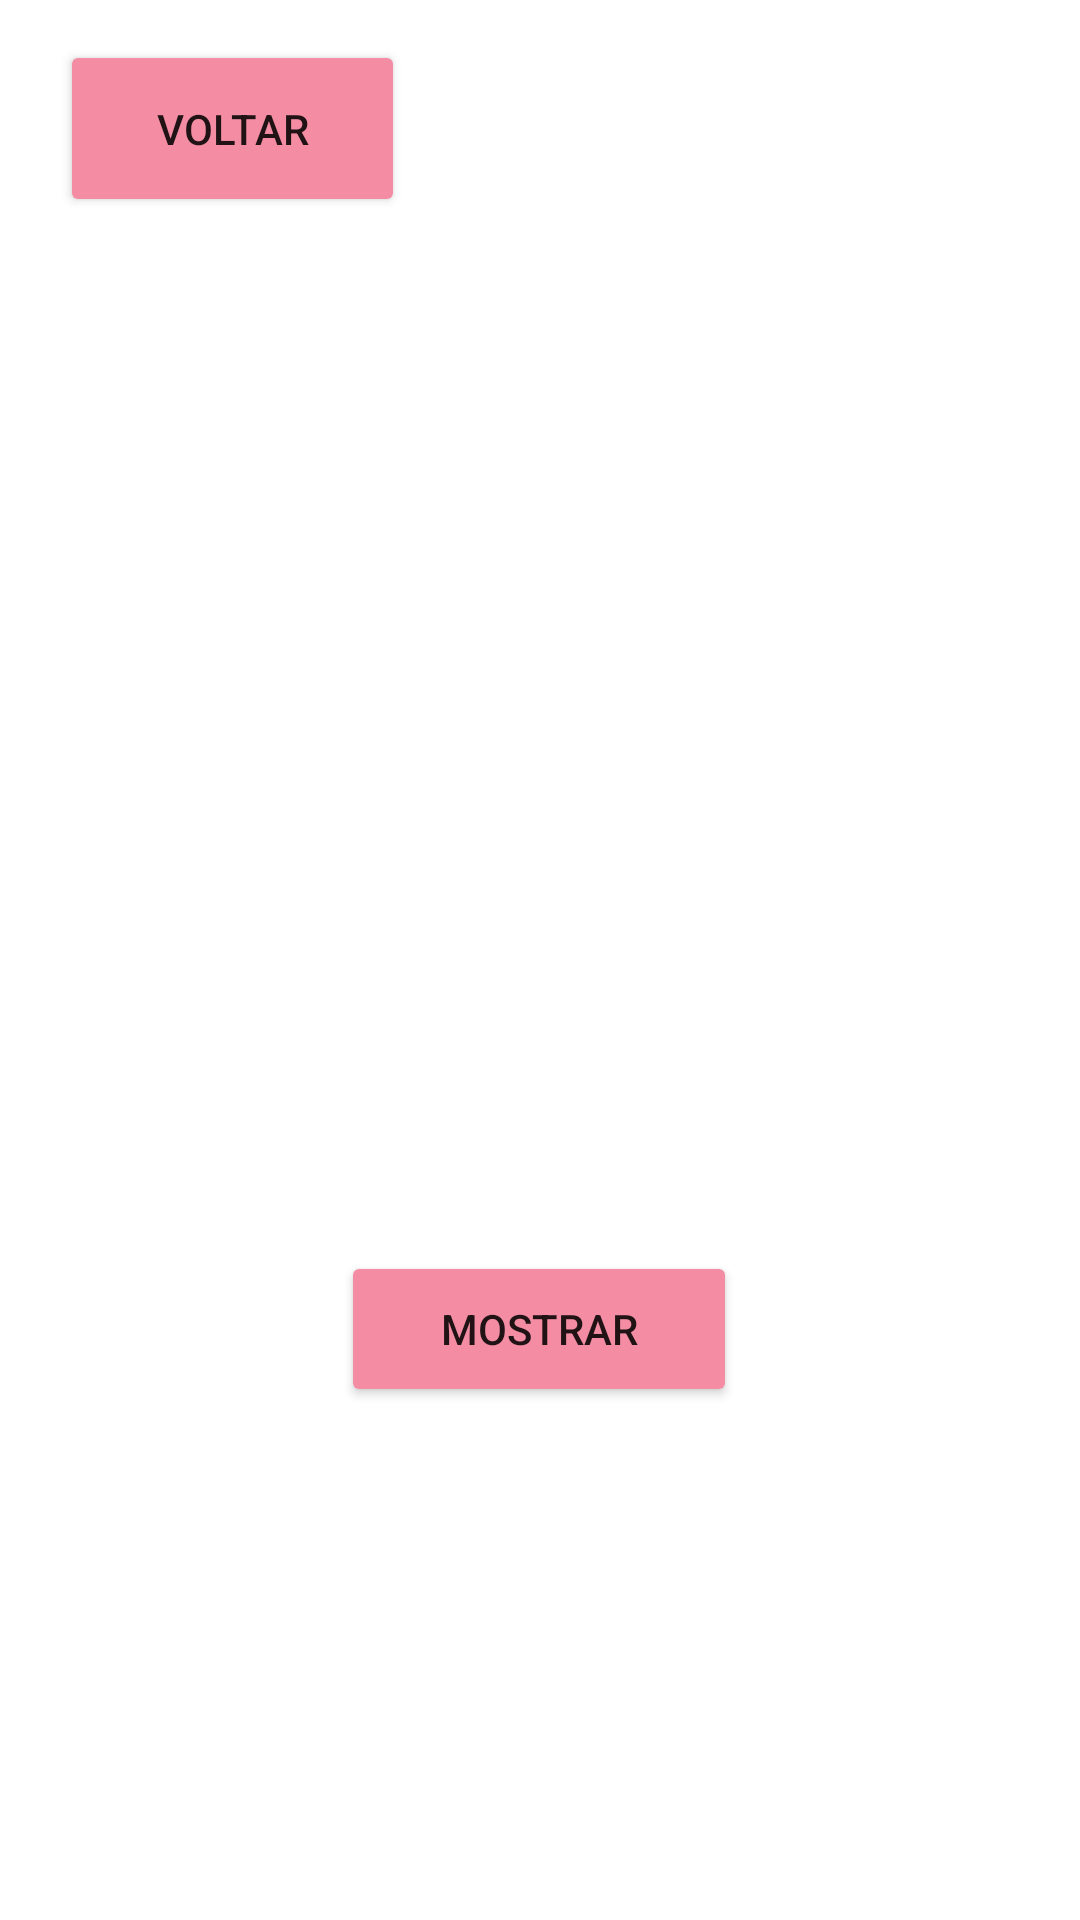

Android layout source for this screen:
<!-- AndroidManifest.xml: application theme Theme.Gravidinhas -->
<!-- res/layout/activity_vizualizar.xml -->
<?xml version="1.0" encoding="utf-8"?>
<androidx.constraintlayout.widget.ConstraintLayout xmlns:android="http://schemas.android.com/apk/res/android"
    xmlns:app="http://schemas.android.com/apk/res-auto"
    xmlns:tools="http://schemas.android.com/tools"
    android:layout_width="match_parent"
    android:layout_height="match_parent"
    tools:context=".Vizualizar">

    <ImageView
        android:id="@+id/imageView22"
        android:layout_width="626dp"
        android:layout_height="115dp"
        android:layout_marginBottom="156dp"
        app:layout_constraintBottom_toTopOf="@+id/textVizualizar"
        app:layout_constraintEnd_toEndOf="parent"
        app:layout_constraintHorizontal_bias="0.502"
        app:layout_constraintStart_toStartOf="parent"
        app:layout_constraintTop_toTopOf="parent"
        app:layout_constraintVertical_bias="0.197"
        app:srcCompat="@drawable/thistle" />

    <Button
        android:id="@+id/button6"
        android:layout_width="115dp"
        android:layout_height="59dp"
        android:backgroundTint="@color/rosagravidinhas"
        android:onClick="back"
        android:text="Voltar"
        app:layout_constraintBottom_toBottomOf="parent"
        app:layout_constraintEnd_toEndOf="parent"
        app:layout_constraintHorizontal_bias="0.081"
        app:layout_constraintStart_toStartOf="parent"
        app:layout_constraintTop_toTopOf="parent"
        app:layout_constraintVertical_bias="0.023" />

    <TextView
        android:id="@+id/textVizualizar"
        android:layout_width="339dp"
        android:layout_height="247dp"
        android:textSize="16sp"
        app:layout_constraintBottom_toBottomOf="parent"
        app:layout_constraintEnd_toEndOf="parent"
        app:layout_constraintStart_toStartOf="parent"
        app:layout_constraintTop_toTopOf="parent"
        app:layout_constraintVertical_bias="0.392" />

    <Button
        android:id="@+id/button8"
        android:layout_width="132dp"
        android:layout_height="52dp"
        android:backgroundTint="@color/rosagravidinhas"
        android:onClick="showPublicData"
        android:text="Mostrar"
        app:layout_constraintBottom_toBottomOf="parent"
        app:layout_constraintEnd_toEndOf="parent"
        app:layout_constraintHorizontal_bias="0.498"
        app:layout_constraintStart_toStartOf="parent"
        app:layout_constraintTop_toTopOf="parent"
        app:layout_constraintVertical_bias="0.709" />

    <ImageView
        android:id="@+id/imageView23"
        android:layout_width="156dp"
        android:layout_height="99dp"
        app:layout_constraintBottom_toBottomOf="@+id/imageView22"
        app:layout_constraintEnd_toEndOf="parent"
        app:layout_constraintHorizontal_bias="1.0"
        app:layout_constraintStart_toEndOf="@+id/button6"
        app:layout_constraintTop_toTopOf="parent"
        app:layout_constraintVertical_bias="0.0"
        app:srcCompat="@drawable/gravidinhaicon" />

</androidx.constraintlayout.widget.ConstraintLayout>
<!-- resources referenced by this layout -->
<resources>
  <color name="rosagravidinhas">#F48DA3</color>
  <!-- drawable gravidinhaicon: png bitmap (drawable, 76209 bytes) -->
  <!-- drawable thistle: png bitmap (drawable, 472 bytes) -->
  <style name="Theme.Gravidinhas" parent="Theme.MaterialComponents.DayNight.DarkActionBar">
          
          <item name="colorPrimary">@color/purple_500</item>
          <item name="colorPrimaryVariant">@color/purple_700</item>
          <item name="colorOnPrimary">@color/white</item>
          
          <item name="colorSecondary">@color/teal_200</item>
          <item name="colorSecondaryVariant">@color/teal_700</item>
          <item name="colorOnSecondary">@color/black</item>
          
          <item name="android:statusBarColor">?attr/colorPrimaryVariant</item>
          
      </style>
  <color name="purple_500">#FF6200EE</color>
  <color name="purple_700">#FF3700B3</color>
  <color name="white">#FFFFFFFF</color>
  <color name="teal_200">#FF03DAC5</color>
  <color name="teal_700">#FF018786</color>
  <color name="black">#FF000000</color>
</resources>
